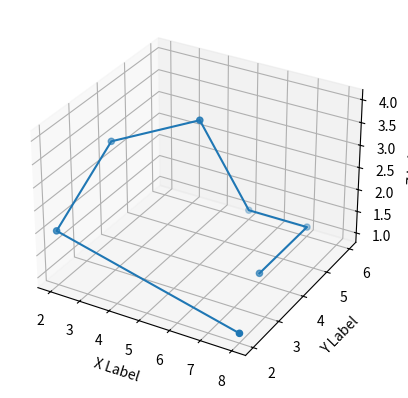

Here is the Python script that generated this plot:
import matplotlib.pyplot as plt
import numpy as np



fig = plt.figure()
ax = fig.add_subplot(projection='3d')

x = np.array([8, 2, 2, 5, 5, 7, 7])
y = np.array([2, 2, 4, 4, 6, 6, 4])
z = np.array([1, 2, 3, 4, 1, 1, 1])


ax.scatter(x, y, z, 'o')
ax.plot(x, y, z)


ax.set_xlabel('X Label')
ax.set_ylabel('Y Label')
ax.set_zlabel('Z Label')

plt.show()